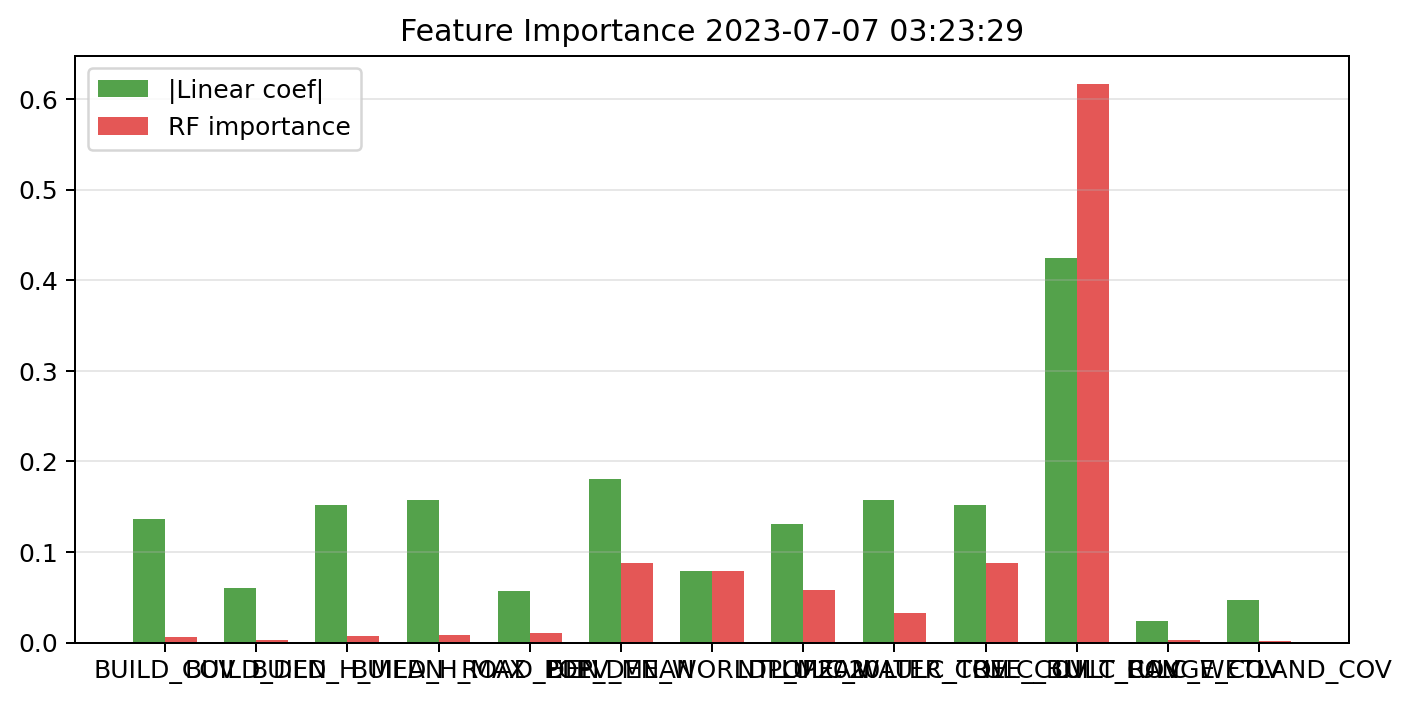

The file beside this chart, header and first rows:
feature, linear_abs_standardized_coefficient, random_forest_importance, permutation_importance, vif
BUILD_COV, 0.1365, 0.006369, 0.007617, 3.878
BUILD_DEN, 0.06022, 0.003019, 0.001337, 4
BUILD_H_MEAN, 0.1516, 0.007007, 0.004402, 46.69
BUILD_H_MAX, 0.1576, 0.008735, 0.008569, 54.84
ROAD_DEN, 0.05738, 0.0105, 0.009922, 1.27
ELEV_MEAN, 0.1809, 0.08724, 0.1383, 1.811
POP_DEN_WORLDPOP2020, 0.07856, 0.0789, 0.1384, 2.508
NTL_MEAN, 0.1305, 0.05748, 0.08833, 2.453
LULC_WATER_COV, 0.1572, 0.0324, 0.03205, 1.028
LULC_TREE_COV, 0.1523, 0.08726, 0.04402, 1.869
LULC_BUILT_COV, 0.4243, 0.617, 0.4772, 2.726
LULC_RANGE_COV, 0.02379, 0.00223, 0.001252, 1.007
LULC_WETLAND_COV, 0.04729, 0.001828, 0.002299, 1.007
